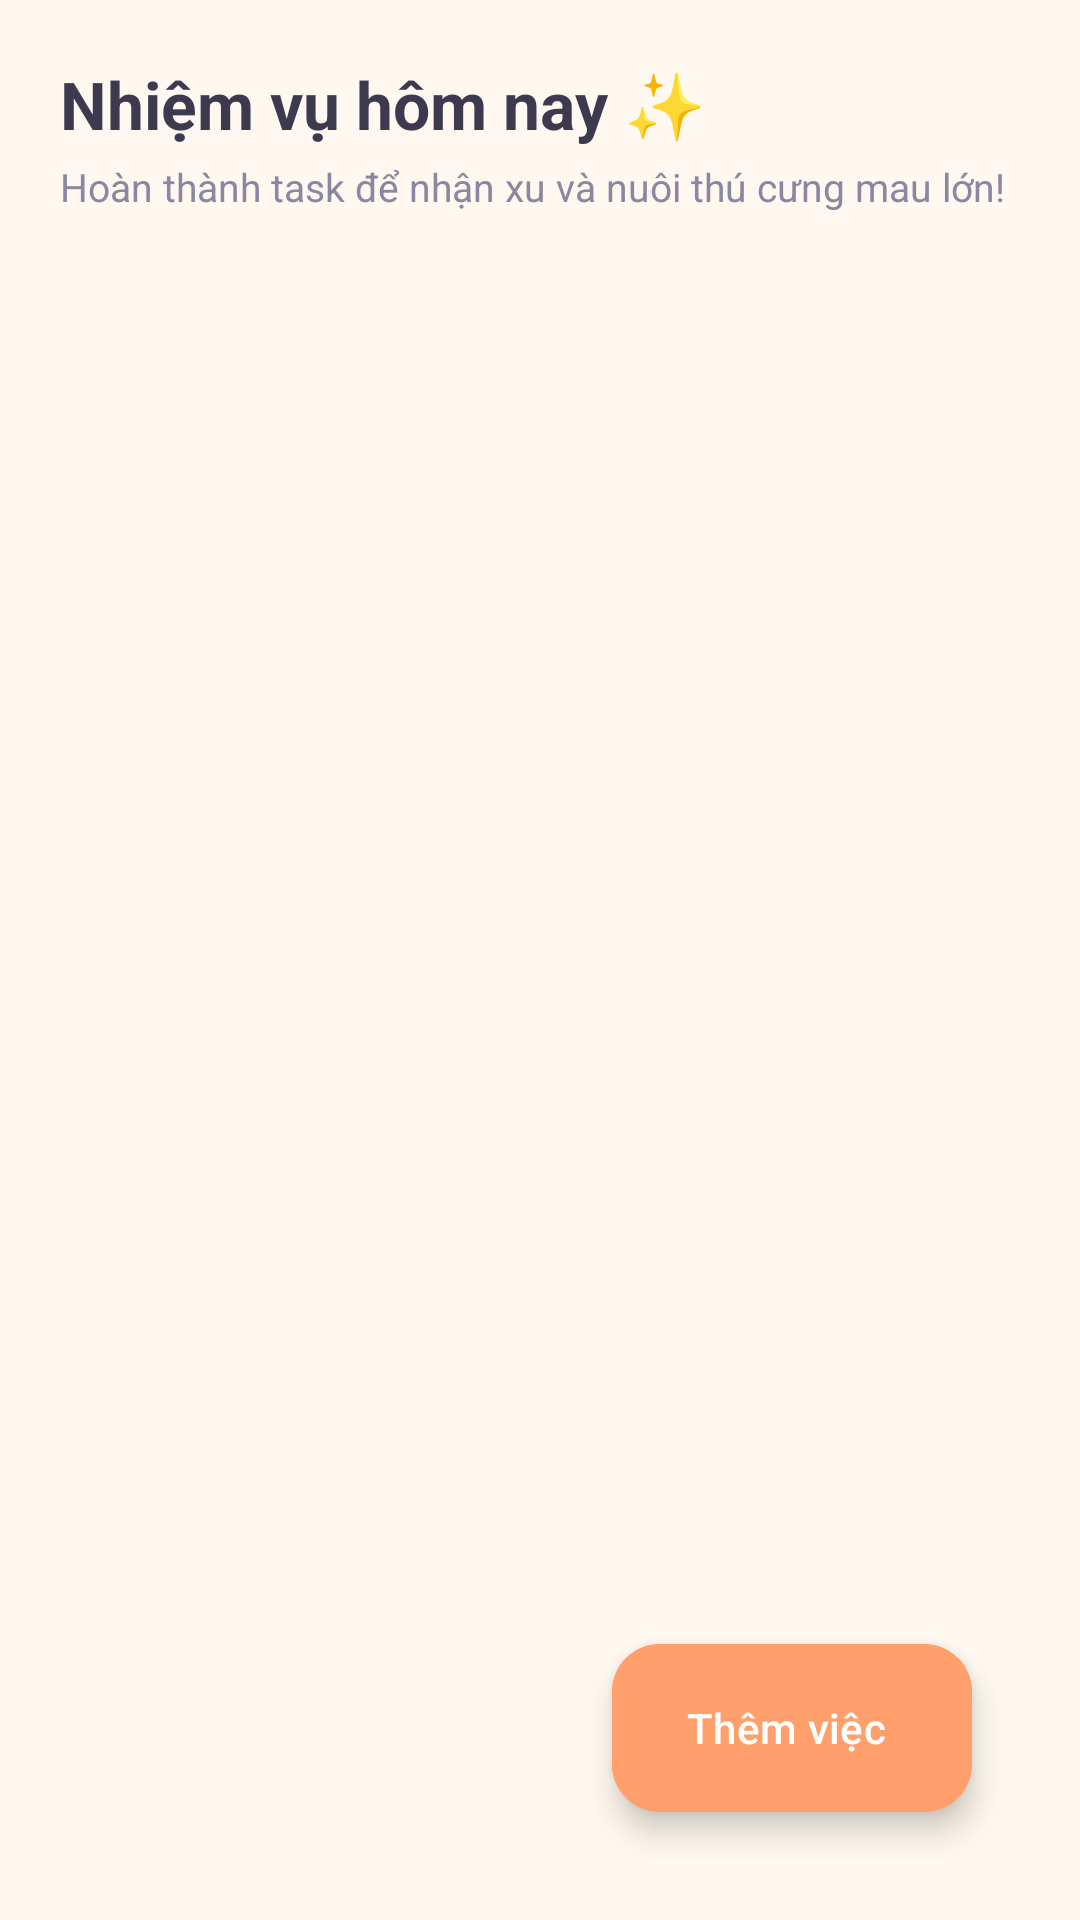

Reconstruct the res/layout file that produces this screen, plus the resources it refers to.
<!-- AndroidManifest.xml: application theme Theme.PetFocus -->
<!-- res/layout/fragment_tasks.xml -->
<?xml version="1.0" encoding="utf-8"?>
<androidx.constraintlayout.widget.ConstraintLayout
    xmlns:android="http://schemas.android.com/apk/res/android"
    xmlns:app="http://schemas.android.com/apk/res-auto"
    android:layout_width="match_parent"
    android:layout_height="match_parent"
    android:padding="20dp"
    android:background="#FFF8F0">

    <TextView
        android:id="@+id/tv_title_tasks"
        android:layout_width="wrap_content"
        android:layout_height="wrap_content"
        android:text="Nhiệm vụ hôm nay ✨"
        android:textSize="22sp"
        android:textStyle="bold"
        android:textColor="#3D3A50"
        app:layout_constraintTop_toTopOf="parent"
        app:layout_constraintStart_toStartOf="parent" />

    <TextView
        android:id="@+id/tv_tasks_summary"
        android:layout_width="wrap_content"
        android:layout_height="wrap_content"
        android:text="Hoàn thành task để nhận xu và nuôi thú cưng mau lớn!"
        android:textSize="13sp"
        android:textColor="#8A87A0"
        android:layout_marginTop="4dp"
        app:layout_constraintTop_toBottomOf="@id/tv_title_tasks"
        app:layout_constraintStart_toStartOf="parent" />

    
    <androidx.recyclerview.widget.RecyclerView
        android:id="@+id/rv_tasks"
        android:layout_width="match_parent"
        android:layout_height="0dp"
        android:layout_marginTop="16dp"
        app:layoutManager="androidx.recyclerview.widget.LinearLayoutManager"
        app:layout_constraintTop_toBottomOf="@id/tv_tasks_summary"
        app:layout_constraintBottom_toBottomOf="parent" />

    
    <com.google.android.material.floatingactionbutton.ExtendedFloatingActionButton
        android:id="@+id/fab_add_task"
        android:layout_width="wrap_content"
        android:layout_height="wrap_content"
        android:text="Thêm việc"
        android:textColor="#FFFFFF"
        android:backgroundTint="#FF9F6B"
        app:iconTint="#FFFFFF"
        app:layout_constraintBottom_toBottomOf="parent"
        app:layout_constraintEnd_toEndOf="parent"
        android:layout_margin="16dp" />

</androidx.constraintlayout.widget.ConstraintLayout>
<!-- resources referenced by this layout -->
<resources>
  <style name="Theme.PetFocus" parent="Base.Theme.PetFocus" />
  <style name="Base.Theme.PetFocus" parent="Theme.Material3.DayNight.NoActionBar">
          
          
      </style>
</resources>
